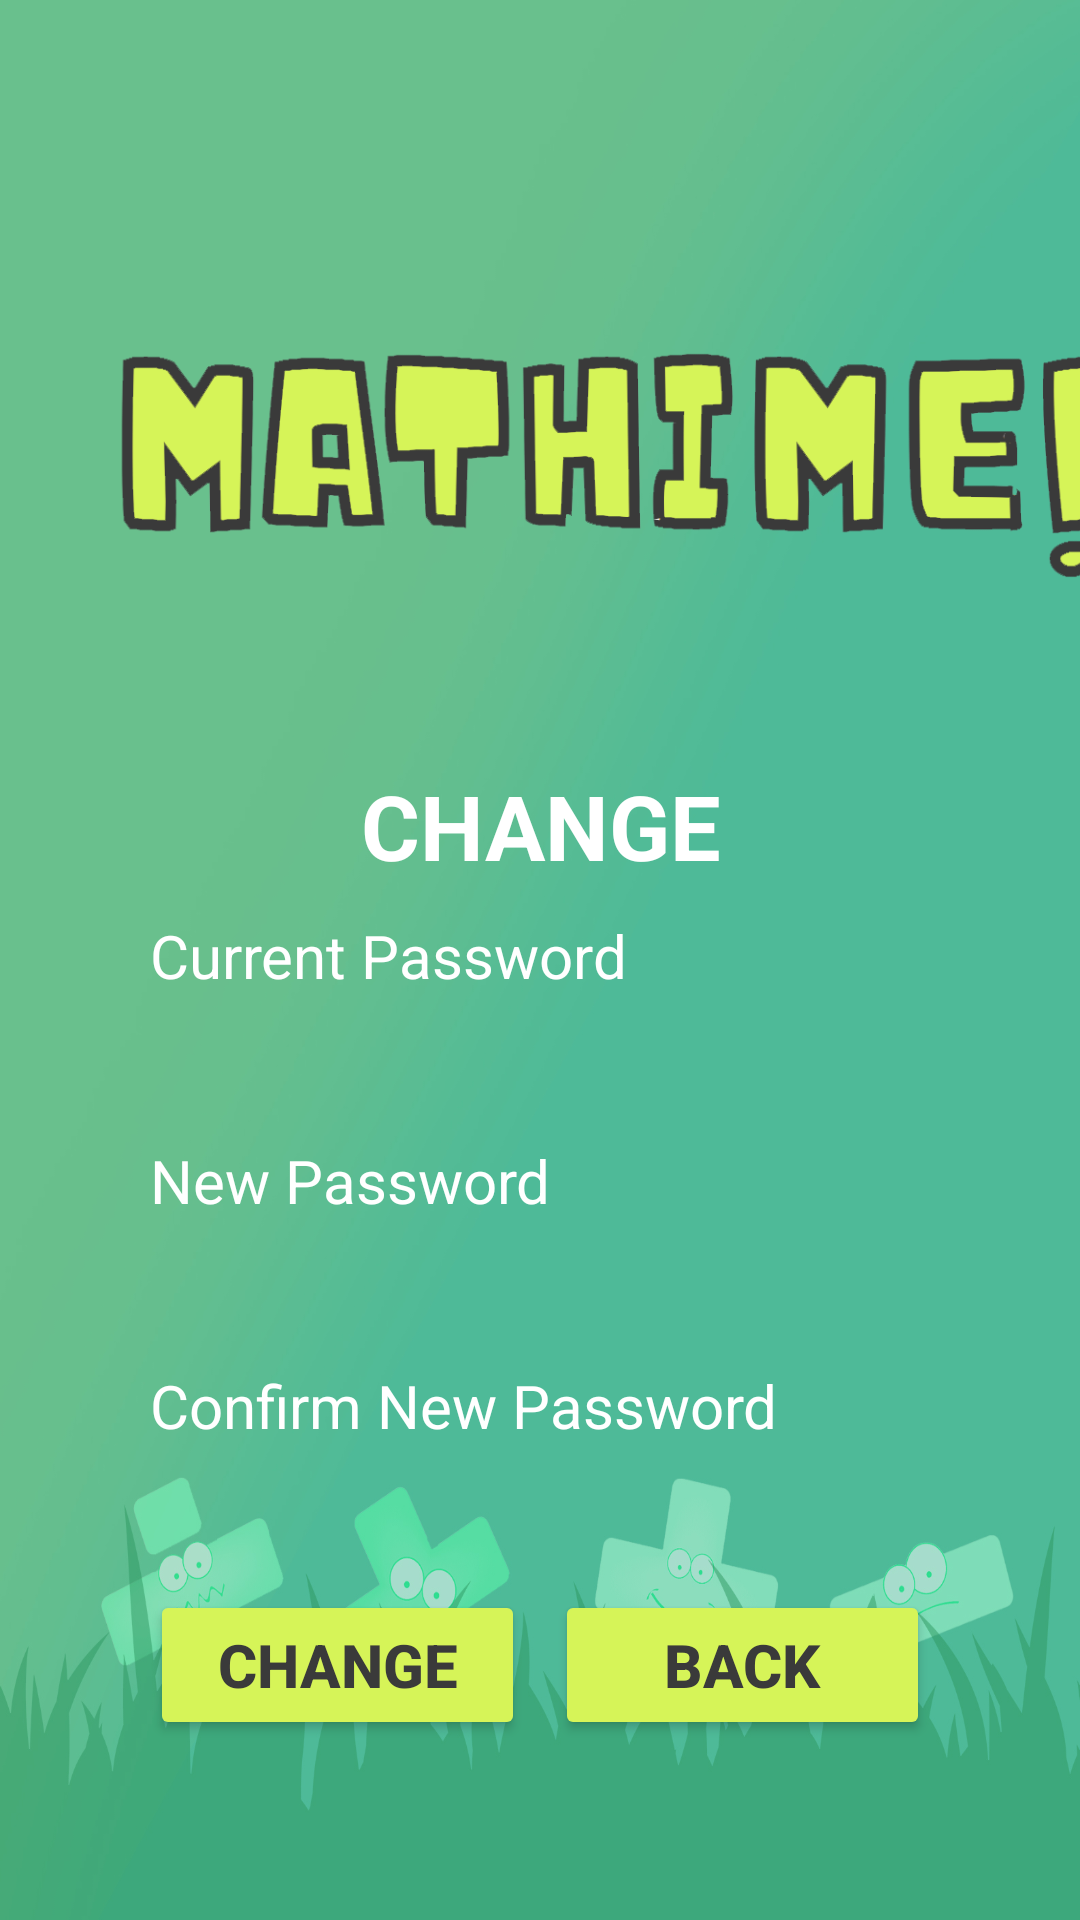

Here is an Android app screen rendered from its layout file. Give the layout XML and the strings, colors and styles it references.
<!-- AndroidManifest.xml: application theme Theme.MaThime -->
<!-- res/layout/activity_changepassword.xml -->
<?xml version="1.0" encoding="utf-8"?>
<LinearLayout xmlns:android="http://schemas.android.com/apk/res/android"
    xmlns:app="http://schemas.android.com/apk/res-auto"
    xmlns:tools="http://schemas.android.com/tools"
    android:layout_width="match_parent"
    android:layout_height="match_parent"
    android:orientation="vertical"
    android:background="@drawable/bg2"
    tools:context=".changepassword">

    <LinearLayout
        android:layout_width="match_parent"
        android:layout_height="wrap_content"
        android:layout_marginTop="110dp"
        android:orientation="horizontal">

        <TextView
            android:layout_width="350dp"
            android:layout_height="90dp"
            android:layout_marginLeft="30dp"
            android:background="@drawable/logo"/>

    </LinearLayout>

    <TextView
        android:layout_width="match_parent"
        android:layout_height="45dp"
        android:layout_marginTop="50dp"
        android:layout_marginLeft="50dp"
        android:layout_marginRight="50dp"
        android:paddingTop="5dp"
        android:text="CHANGE PASSWORD"
        android:textColor="@color/white"
        android:textAlignment="center"
        android:textSize="30dp"
        android:textStyle="bold"/>

    <TextView
        android:layout_width="match_parent"
        android:layout_height="25dp"
        android:layout_marginTop="10dp"
        android:layout_marginLeft="50dp"
        android:layout_marginRight="50dp"
        android:text="Current Password"
        android:textSize="20dp"
        android:textColor="@color/white"/>

    <EditText
        android:id="@+id/current_password"
        android:layout_width="match_parent"
        android:layout_height="40dp"
        android:layout_marginLeft="50dp"
        android:layout_marginRight="50dp"
        android:paddingLeft="10dp"
        android:inputType="textWebPassword"
        android:background="@drawable/white"
        android:textSize="20dp"/>

    <TextView
        android:layout_width="match_parent"
        android:layout_height="25dp"
        android:layout_marginTop="10dp"
        android:layout_marginLeft="50dp"
        android:layout_marginRight="50dp"
        android:text="New Password"
        android:textSize="20dp"
        android:textColor="@color/white"/>

    <EditText
        android:id="@+id/new_password"
        android:layout_width="match_parent"
        android:layout_height="40dp"
        android:layout_marginLeft="50dp"
        android:layout_marginRight="50dp"
        android:paddingLeft="10dp"
        android:inputType="textWebPassword"
        android:background="@drawable/white"
        android:textSize="20dp"/>

    <TextView
        android:layout_width="match_parent"
        android:layout_height="25dp"
        android:layout_marginTop="10dp"
        android:layout_marginLeft="50dp"
        android:layout_marginRight="50dp"
        android:text="Confirm New Password"
        android:textColor="@color/white"
        android:textSize="20dp"/>

    <EditText
        android:id="@+id/confirm_password"
        android:layout_width="match_parent"
        android:layout_height="40dp"
        android:layout_marginLeft="50dp"
        android:layout_marginRight="50dp"
        android:paddingLeft="10dp"
        android:inputType="textWebPassword"
        android:background="@drawable/white"
        android:textSize="20dp"/>

    <LinearLayout
        android:layout_width="match_parent"
        android:layout_height="60dp"
        android:orientation="horizontal"
        android:layout_marginLeft="50dp"
        android:layout_marginRight="50dp">

        <Button
            android:id="@+id/change_password"
            android:layout_width="match_parent"
            android:layout_height="50dp"
            android:layout_weight="1"
            android:layout_marginTop="10dp"
            android:layout_marginRight="5dp"
            android:text="change"
            android:textStyle="bold"
            android:textSize="20dp"
            android:textColor="#3a3a3a"
            android:backgroundTint="#D6F458"/>

        <Button
            android:id="@+id/back"
            android:layout_width="match_parent"
            android:layout_height="50dp"
            android:layout_marginLeft="5dp"
            android:layout_weight="1"
            android:layout_marginTop="10dp"
            android:text="Back"
            android:textStyle="bold"
            android:textSize="20dp"
            android:textColor="#3a3a3a"
            android:backgroundTint="#D6F458"/>

    </LinearLayout>

</LinearLayout>
<!-- resources referenced by this layout -->
<resources>
  <!-- drawable bg2: jpg bitmap (drawable, 365765 bytes) -->
  <!-- drawable logo: png bitmap (drawable, 40420 bytes) -->
  <style name="Theme.MaThime" parent="Theme.MaterialComponents.DayNight.DarkActionBar">
          
          <item name="colorPrimary">@color/purple_500</item>
          <item name="colorPrimaryVariant">@color/purple_700</item>
          <item name="colorOnPrimary">@color/white</item>
          
          <item name="colorSecondary">@color/teal_200</item>
          <item name="colorSecondaryVariant">@color/teal_700</item>
          <item name="colorOnSecondary">@color/black</item>
          
          <item name="android:statusBarColor" tools:targetApi="l">?attr/colorPrimaryVariant</item>
          
      </style>
  <!-- not gathered from this repository: default colours our renderer supplied (Android Studio template values) -->
  <color name="purple_500">#FF6200EE</color>
  <color name="purple_700">#FF3700B3</color>
  <color name="teal_200">#FF03DAC5</color>
  <color name="teal_700">#FF018786</color>
  <color name="black">#FF000000</color>
  <color name="white">#FFFFFFFF</color>
</resources>
